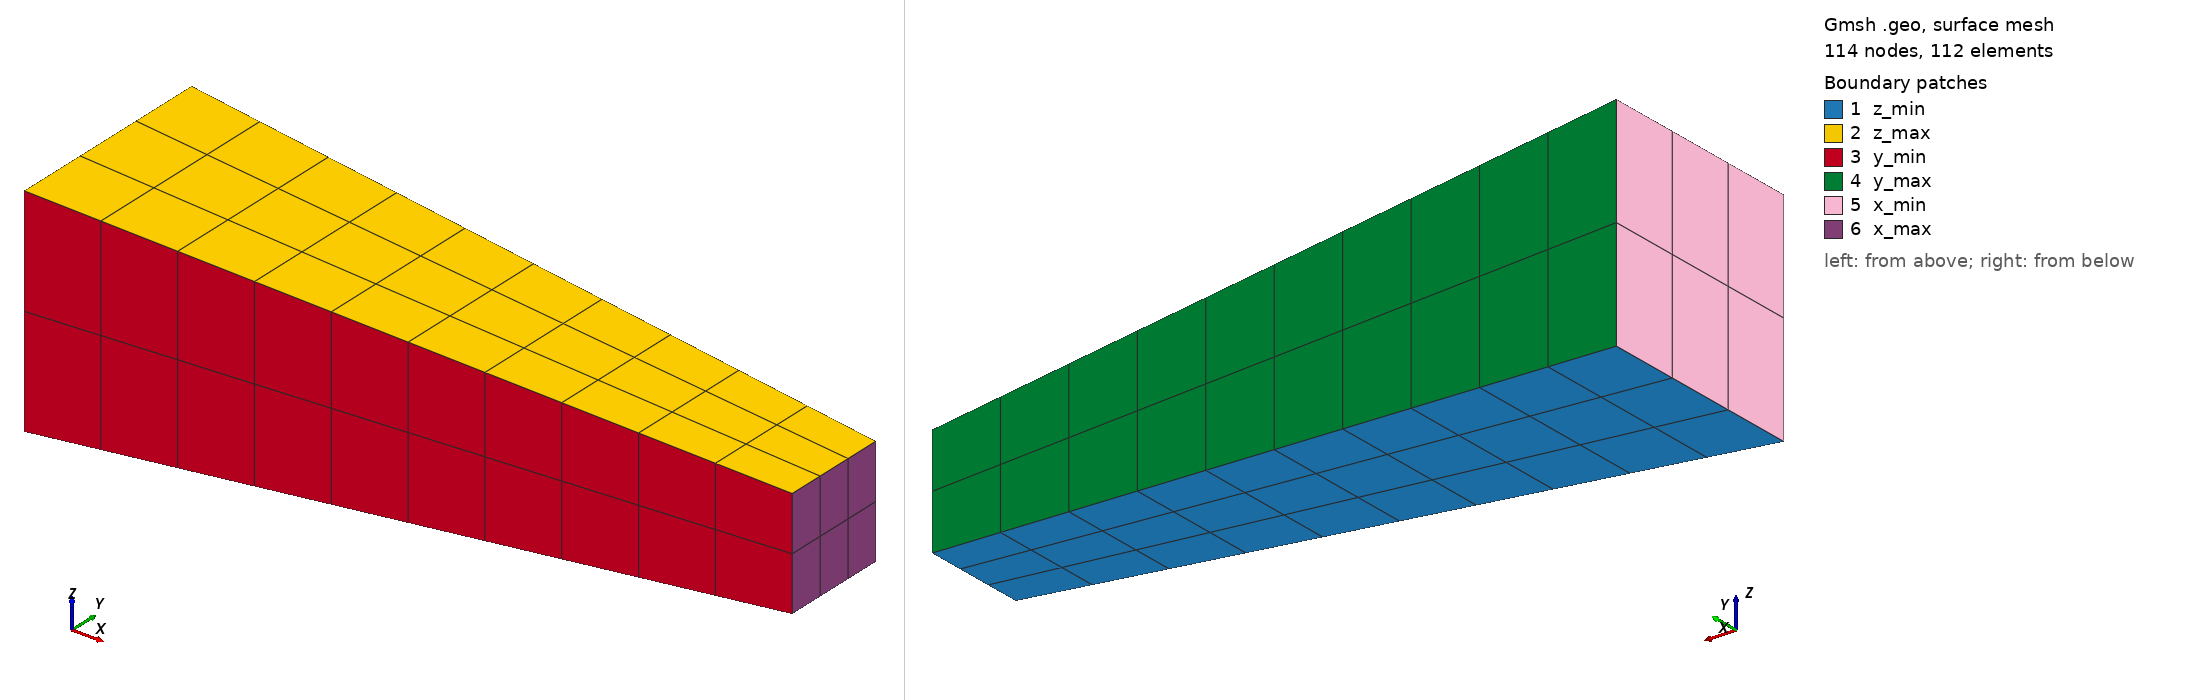

Gmsh geometry script, surface-meshed: 114 nodes, 112 surface elements. Boundary patches (legend numbers): 1 z_min, 2 z_max, 3 y_min, 4 y_max, 5 x_min, 6 x_max. Left view from above one corner, right view from below the opposite corner. Legend entries are the model's physical surfaces. The drawing asked Gmsh for element sizes between 1% and 20% of the model's largest extent; the script's own settings can give other sizes.

=== variable_section_beam.geo (drawn) ===
// ============================================================
//  Tapered beam, length 20
//  Section 6 x 6 at x = 0  →  3 x 3 at x = Lx (linear taper)
//  Sections are centred on the axis (y, z) = (H0/2, H0/2)
//  Structured hex mesh, refinement toward x = Lx (x_max face)
// ============================================================

Lx = 20.0;
H0 = 6.0;   // section side at x = 0   (H0 x H0)
H1 = 3.0;   // section side at x = Lx  (H1 x H1)

c  = H0/2;  // axis position in y and z
a  = c - H1/2;
b  = c + H1/2;

Nx = 10;   // elements along X
Ny = 3;    // elements along Y
Nz = 2;    // elements along Z

p = 1;   // grading ratio — increase for stronger refinement at x=Lx

// ============================================================
//  POINTS
// ============================================================
// x = 0 face (6 x 6)
Point(1) = {0,  0,  0};
Point(4) = {0,  H0, 0};
Point(5) = {0,  0,  H0};
Point(8) = {0,  H0, H0};
// x = Lx face (3 x 3)
Point(2) = {Lx, a,  a};
Point(3) = {Lx, b,  a};
Point(6) = {Lx, a,  b};
Point(7) = {Lx, b,  b};

// ============================================================
//  CURVES
// ============================================================
// Along X — all oriented from x=0 to x=Lx
Line(1) = {1, 2};
Line(2) = {4, 3};
Line(3) = {5, 6};
Line(4) = {8, 7};
// Along Y
Line(5) = {1, 4};
Line(6) = {2, 3};
Line(7) = {5, 8};
Line(8) = {6, 7};
// Along Z
Line(9)  = {1, 5};
Line(10) = {2, 6};
Line(11) = {4, 8};
Line(12) = {3, 7};

// ============================================================
//  TRANSFINITE CURVES
//  X lines all go toward x=Lx → Progression p (refine at x=Lx)
// ============================================================
Transfinite Curve{1, 2, 3, 4}   = Nx + 1 Using Progression p;
Transfinite Curve{5, 6, 7, 8}   = Ny + 1 Using Progression 1.0;
Transfinite Curve{9, 10, 11, 12} = Nz + 1 Using Progression 1.0;

// ============================================================
//  SURFACES
// ============================================================
Curve Loop(1) = {1, 6, -2, -5};    Plane Surface(1) = {1};   // z_min
Curve Loop(2) = {3, 8, -4, -7};    Plane Surface(2) = {2};   // z_max
Curve Loop(3) = {1, 10, -3, -9};   Plane Surface(3) = {3};   // y_min
Curve Loop(4) = {2, 12, -4, -11};  Plane Surface(4) = {4};   // y_max
Curve Loop(5) = {5, 11, -7, -9};   Plane Surface(5) = {5};   // x_min
Curve Loop(6) = {6, 12, -8, -10};  Plane Surface(6) = {6};   // x_max

Transfinite Surface{1} = {1, 2, 3, 4};
Transfinite Surface{2} = {5, 6, 7, 8};
Transfinite Surface{3} = {1, 2, 6, 5};
Transfinite Surface{4} = {4, 3, 7, 8};
Transfinite Surface{5} = {1, 4, 8, 5};
Transfinite Surface{6} = {2, 3, 7, 6};
Recombine Surface{1:6};

// ============================================================
//  VOLUME
// ============================================================
Surface Loop(1) = {1, 2, 3, 4, 5, 6};
Volume(1) = {1};
Transfinite Volume{1} = {1, 2, 3, 4, 5, 6, 7, 8};

// ============================================================
//  PHYSICAL GROUPS
// ============================================================
Physical Surface("z_min") = {1};
Physical Surface("z_max") = {2};
Physical Surface("y_min") = {3};
Physical Surface("x_max") = {6};
Physical Surface("y_max") = {4};
Physical Surface("x_min") = {5};

Physical Volume("solid") = {1};

// ============================================================
//  MESH OPTIONS
// ============================================================
Mesh.ElementOrder   = 1;
Mesh.RecombineAll   = 1;
Mesh.MshFileVersion = 2.2;
